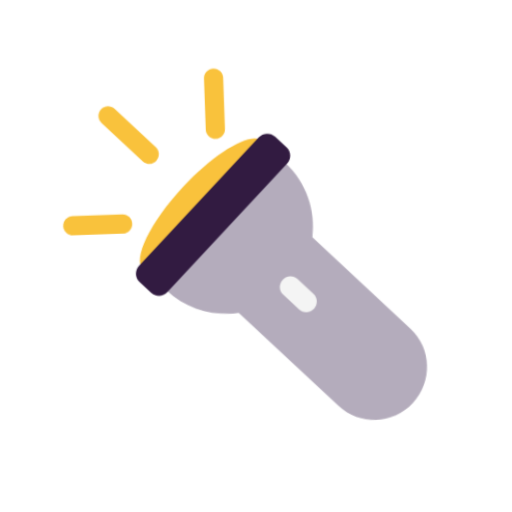
t = 0.00 s
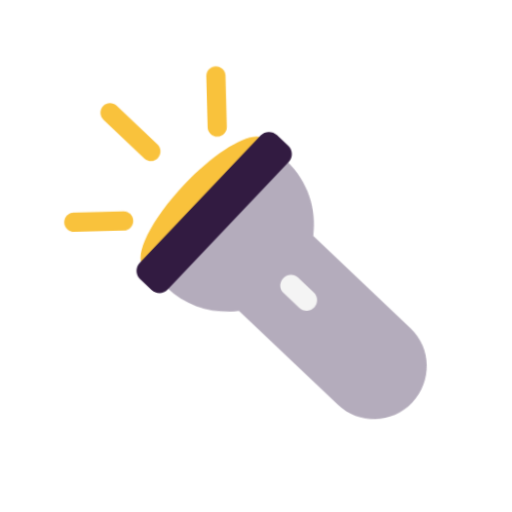
t = 0.40 s
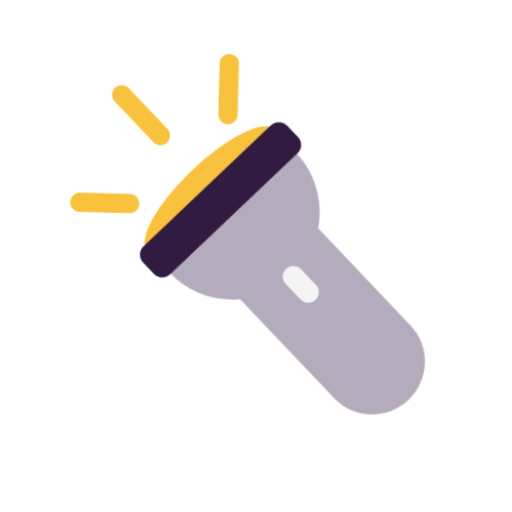
t = 1.20 s
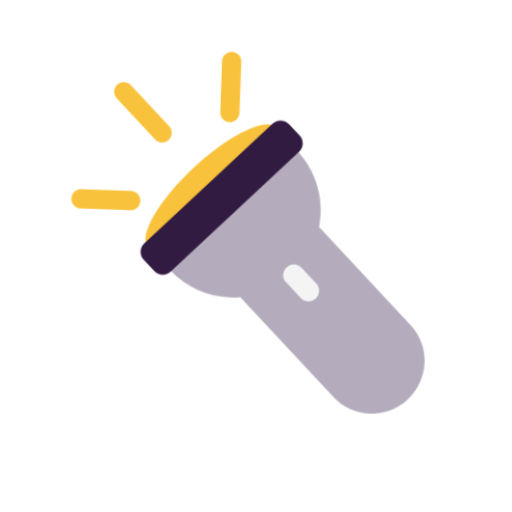
t = 1.60 s
t = 2.00 s: frame unchanged from t = 1.20 s, image omitted
t = 2.80 s: frame unchanged from t = 0.40 s, image omitted

The animated SVG that drew these frames (rendered in a browser with its animation timeline set to each time). Animation: 1 CSS @keyframes rule; one cycle of 3.20 s, repeats indefinitely.

<svg xmlns="http://www.w3.org/2000/svg" viewBox="0 0 320 320" role="img"><title>flashlight</title><style>@media(prefers-reduced-motion:no-preference){.art{transform-origin:160px 210px;animation:float 3.2s ease-in-out infinite}@keyframes float{0%,100%{transform:translateY(0) rotate(-2deg)}50%{transform:translateY(-9px) rotate(2deg)}}}</style><g class="art"><svg viewBox="0 0 32 32" fill="none" xmlns="http://www.w3.org/2000/svg" x="32" y="32" width="256" height="256">
<path d="M14.14 2C14.14 1.58579 13.8042 1.25 13.39 1.25C12.9758 1.25 12.64 1.58579 12.64 2V6C12.64 6.41421 12.9758 6.75 13.39 6.75C13.8042 6.75 14.14 6.41421 14.14 6V2Z" fill="#F9C23C"/>
<path d="M5.58032 4.12964C5.28742 3.83675 4.81255 3.83675 4.51966 4.12964C4.22676 4.42254 4.22676 4.89741 4.51966 5.1903L7.62966 8.3003C7.92255 8.5932 8.39742 8.5932 8.69032 8.3003C8.98321 8.00741 8.98321 7.53254 8.69032 7.23964L5.58032 4.12964Z" fill="#F9C23C"/>
<path d="M1.25 13.14C1.25 12.7258 1.58579 12.39 2 12.39H5.89C6.30421 12.39 6.64 12.7258 6.64 13.14C6.64 13.5542 6.30421 13.89 5.89 13.89H2C1.58579 13.89 1.25 13.5542 1.25 13.14Z" fill="#F9C23C"/>
<path d="M17.0866 7.05107C17.9184 7.88288 16.4179 10.7321 13.735 13.415C11.0521 16.0979 8.20289 17.5984 7.37108 16.7666C6.53927 15.9348 8.03986 13.0856 10.7227 10.4027C13.4056 7.71985 16.2548 6.21927 17.0866 7.05107Z" fill="#F9C23C"/>
<path d="M20.6699 14.69L28.0899 22.11C29.6799 23.7 29.6699 26.3 28.0599 27.91C26.4499 29.52 23.8499 29.53 22.2599 27.94L14.7099 20.39C12.7199 20.61 10.6499 19.97 9.12988 18.44L12.8199 12.5L18.7599 8.81C20.3699 10.42 20.9999 12.62 20.6699 14.69Z" fill="#B4ACBC"/>
<path d="M7.05986 17.72L7.91986 18.58C8.26986 18.93 8.84986 18.93 9.19986 18.58L18.8999 8.87999C19.2499 8.52999 19.2499 7.94999 18.8999 7.59999L18.0399 6.74999C17.6899 6.39999 17.1099 6.39999 16.7599 6.74999L7.05986 16.45C6.70986 16.8 6.70986 17.37 7.05986 17.72Z" fill="#321B41"/>
<path d="M18.2302 19.09L19.4402 20.3C19.7502 20.61 20.2702 20.61 20.5802 20.3L20.6102 20.27C20.9202 19.96 20.9202 19.44 20.6102 19.13L19.4002 17.92C19.0902 17.61 18.5702 17.61 18.2602 17.92L18.2302 17.95C17.9102 18.26 17.9102 18.77 18.2302 19.09Z" fill="#F4F4F4"/>
</svg>
</g></svg>
